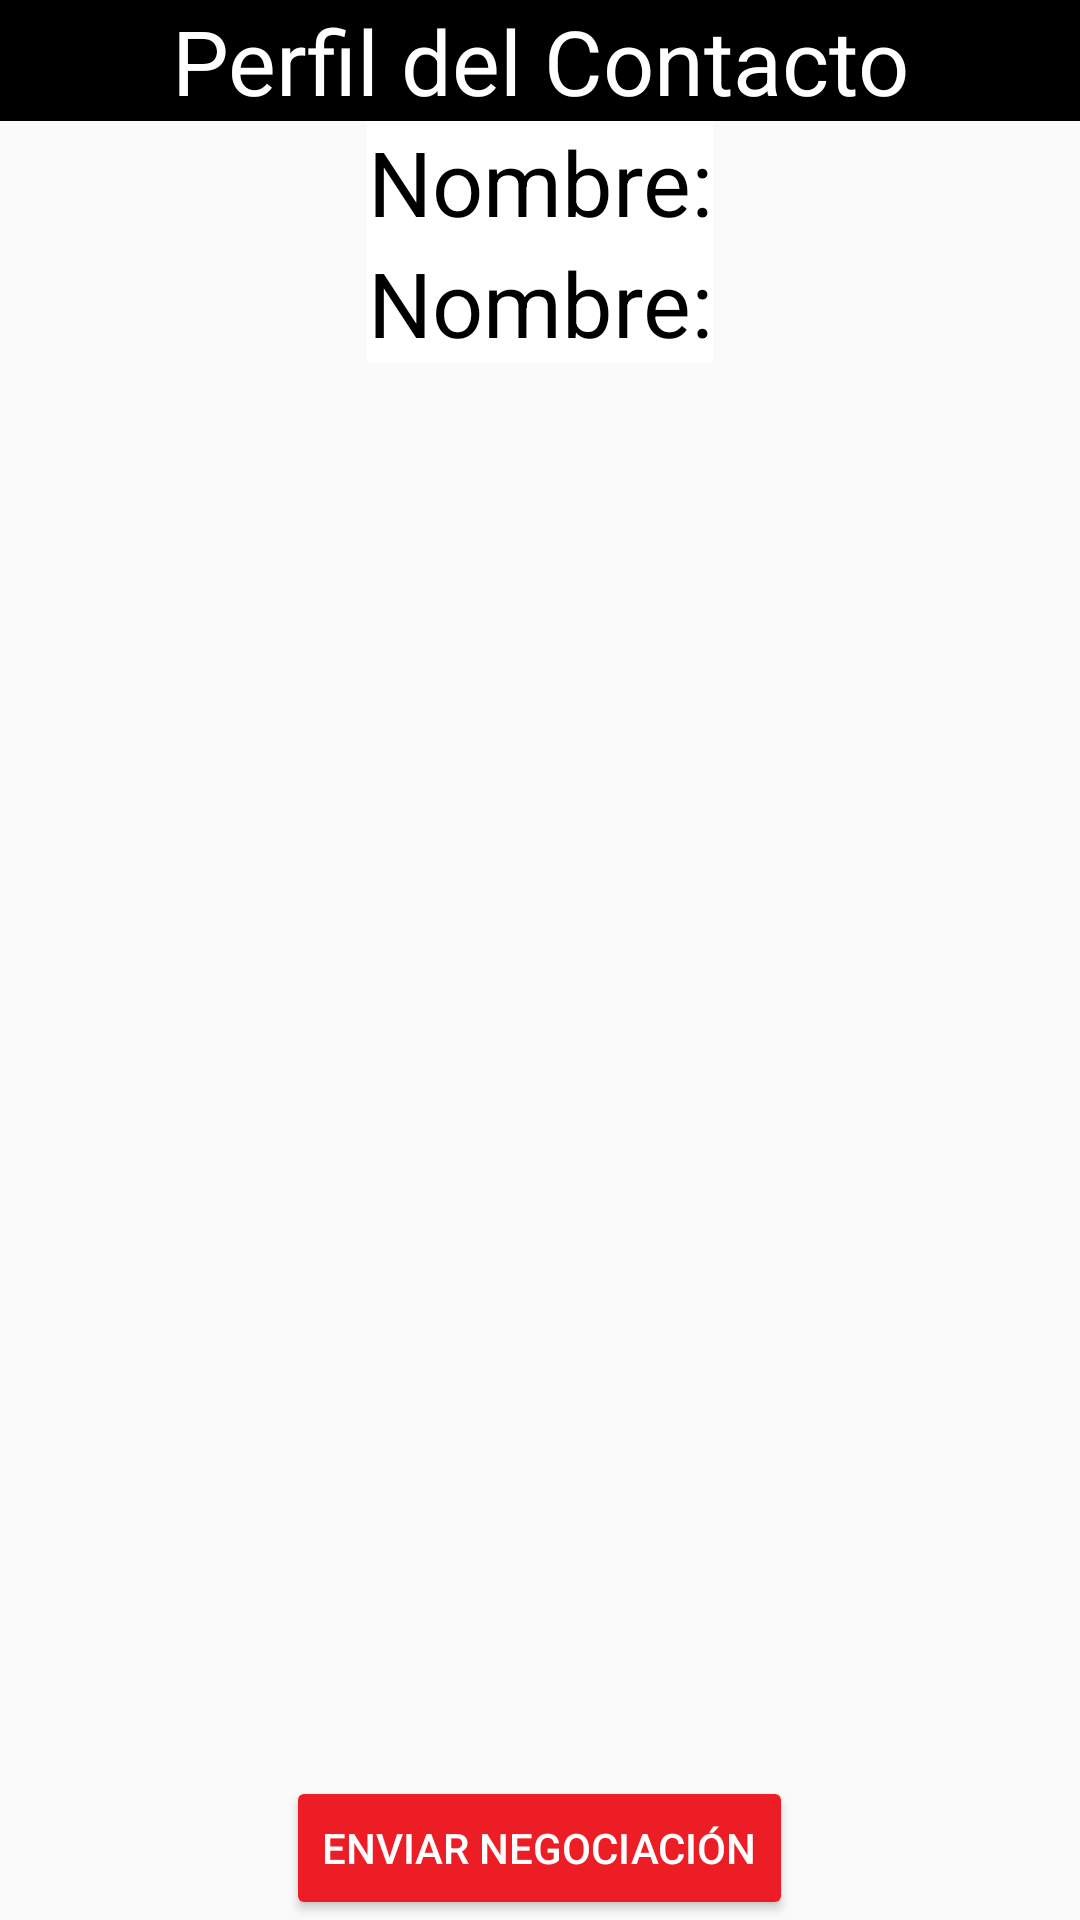

Here is an Android app screen rendered from its layout file. Give the layout XML and the strings, colors and styles it references.
<!-- AndroidManifest.xml: application theme AppTheme -->
<!-- res/layout/contact_profile.xml -->
<?xml version="1.0" encoding="utf-8"?>
<LinearLayout
    xmlns:android="http://schemas.android.com/apk/res/android"
    android:orientation="vertical"
    android:layout_width="match_parent"
    android:layout_height="wrap_content"
    android:descendantFocusability="blocksDescendants"   >

    <TextView
        android:layout_width="match_parent"
        android:layout_height="wrap_content"
        android:text="@string/contactProfileScreen"
        android:textColor="@color/white"
        android:background="@color/black"
        android:textSize="@dimen/title"
        android:gravity="center_horizontal"/>

    <LinearLayout
        android:layout_width="match_parent"
        android:layout_height="wrap_content"
        android:orientation="horizontal"
        android:gravity="center">
        <TextView
            android:layout_width="wrap_content"
            android:layout_height="wrap_content"
            android:text="@string/nameProfile"
            android:textColor="@color/black"
            android:background="@color/white"
            android:textSize="@dimen/title"
            android:gravity="center_horizontal"/>

        <TextView
            android:id="@+id/user"
            android:layout_width="wrap_content"
            android:layout_height="wrap_content"
            android:paddingTop="@dimen/padding"
            android:paddingBottom="@dimen/padding"
            android:ellipsize="end"
            android:maxLines="1"
            android:gravity="center"
            android:textSize="@dimen/labelList" />

    </LinearLayout>

    <LinearLayout
        android:layout_width="match_parent"
        android:layout_height="wrap_content"
        android:orientation="horizontal"
        android:gravity="center">
        <TextView
            android:layout_width="wrap_content"
            android:layout_height="wrap_content"
            android:text="@string/nameProfile"
            android:textColor="@color/black"
            android:background="@color/white"
            android:textSize="@dimen/title"
            android:gravity="center_horizontal"/>

        <TextView
            android:id="@+id/wage"
            android:layout_width="wrap_content"
            android:layout_height="wrap_content"
            android:paddingTop="@dimen/padding"
            android:paddingBottom="@dimen/padding"
            android:ellipsize="end"
            android:maxLines="1"
            android:gravity="center"
            android:textSize="@dimen/labelList" />
    </LinearLayout>

    <LinearLayout
        android:layout_width="match_parent"
        android:layout_height="match_parent"
        android:orientation="horizontal"
        android:layout_gravity="bottom"
        android:gravity="center|bottom"
        style="?android:attr/buttonBarStyle">
        <Button
            android:layout_width="wrap_content"
            android:layout_height="wrap_content"
            android:text="@string/sendNegotiation"
            android:id="@+id/sendButton"
            android:theme="@style/AppTheme.Button" />
    </LinearLayout>
</LinearLayout>
<!-- resources referenced by this layout -->
<resources>
  <color name="black">#000000</color>
  <color name="white">#FFFFFF</color>
  <dimen name="labelList">15sp</dimen>
  <dimen name="padding">5sp</dimen>
  <dimen name="title">30sp</dimen>
  <string name="contactProfileScreen">Perfil del Contacto</string>
  <string name="nameProfile">Nombre: </string>
  <string name="sendNegotiation">Enviar Negociación</string>
  <style name="AppTheme.Button" parent="Widget.AppCompat.Button.Colored">
          <item name="colorButtonNormal">@color/red</item>
          <item name="android:textColor">@color/white</item>
      </style>
  <style name="AppTheme" parent="Theme.AppCompat.Light.DarkActionBar">
          
          <item name="colorPrimary">@color/colorPrimary</item>
          <item name="colorPrimaryDark">@color/colorPrimaryDark</item>
          <item name="colorAccent">@color/colorAccent</item>
          <item name="android:windowDrawsSystemBarBackgrounds">true</item>
      </style>
  <color name="red">#ed1d26</color>
  <color name="colorPrimary">#000000</color>
  <color name="colorPrimaryDark">#000000</color>
  <color name="colorAccent">#24852d</color>
</resources>
